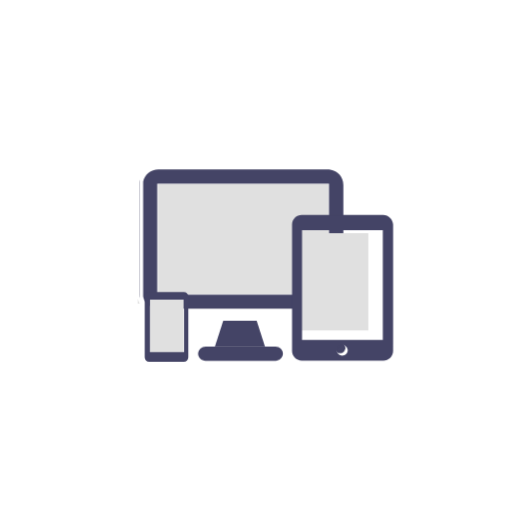
t = 0.00 s
t = 1.00 s: frame unchanged from t = 0.00 s, image omitted
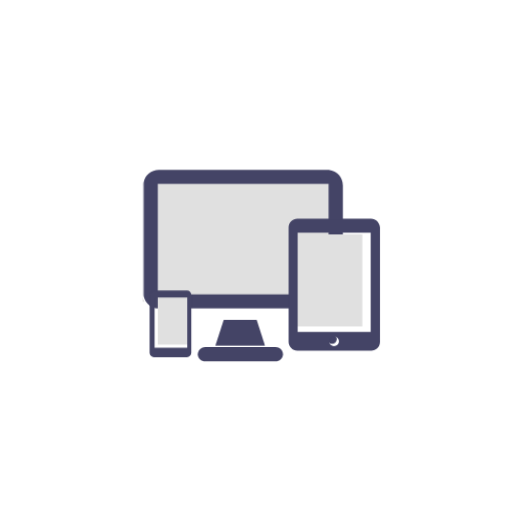
t = 1.13 s
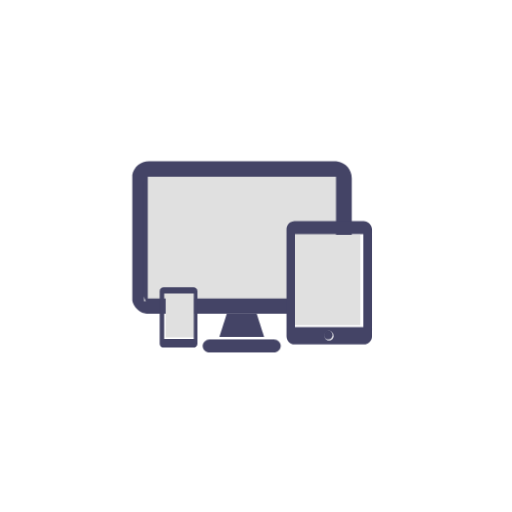
t = 1.25 s
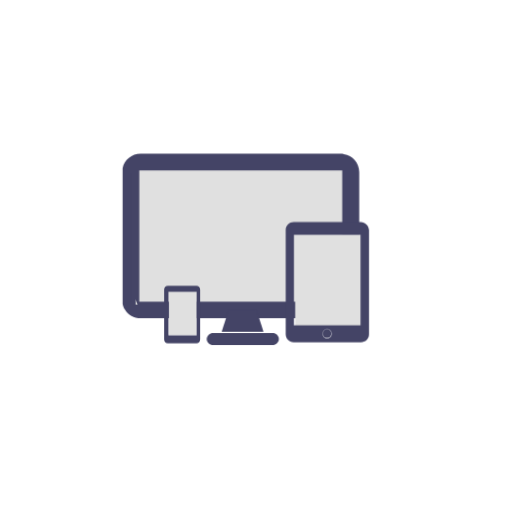
t = 1.38 s
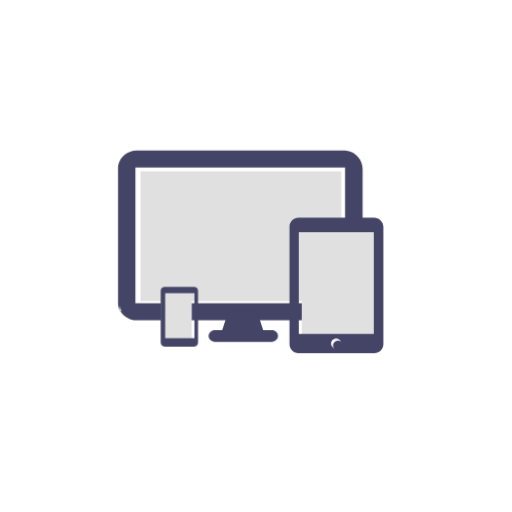
t = 1.63 s

The animated SVG that drew these frames (rendered in a browser with its animation timeline set to each time). Animation: 2 CSS @keyframes rules; one cycle of 2.00 s, repeats indefinitely.

<svg class="ldi-sqtf14" width="200px"  height="200px"  xmlns="http://www.w3.org/2000/svg" xmlns:xlink="http://www.w3.org/1999/xlink" viewBox="0 0 100 100" preserveAspectRatio="xMidYMid" style="background: none;"><!--?xml version="1.0" encoding="utf-8"?--><!--Generator: Adobe Illustrator 21.0.0, SVG Export Plug-In . SVG Version: 6.00 Build 0)--><svg version="1.1" id="Layer_1" xmlns="http://www.w3.org/2000/svg" xmlns:xlink="http://www.w3.org/1999/xlink" x="0px" y="0px" viewBox="0 0 100 100" style="transform-origin: 50px 50px 0px;" xml:space="preserve"><g style="transform-origin: 50px 50px 0px;"><g style="transform-origin: 50px 50px 0px; transform: scale(0.6);"><g style="transform-origin: 50px 50px 0px;"><g><style type="text/css" class="ld ld-breath" style="transform-origin: 50px 50px 0px; animation-duration: 1s; animation-delay: -1s; animation-direction: normal;">.st0{fill:#F4E6C8;} .st1{fill:#333333;} .st2{fill:#E0E0E0;} .st3{fill:#E15C64;} .st4{fill:#C33837;} .st5{fill:#D65A62;} .st6{fill:none;} .st7{fill:#F7B26A;} .st8{fill:#F47E5F;} .st9{opacity:0.2;fill:#353035;} .st10{fill:#666766;} .st11{fill:#A0C8D7;} .st12{fill:#77A4BD;} .st13{fill:#ACBD81;} .st14{fill:#FFFFFF;} .st15{fill:#849B87;} .st16{fill:none;stroke:#E0E0E0;stroke-width:4;stroke-miterlimit:10;} .st17{fill:none;stroke:#333333;stroke-width:4;stroke-miterlimit:10;} .st18{fill:#FFFFFF;stroke:#333333;stroke-width:4;stroke-miterlimit:10;} .st19{fill:none;stroke:#000000;stroke-width:4;stroke-miterlimit:10;} .st20{fill:#FFFFFF;stroke:#000000;stroke-width:4;stroke-miterlimit:10;} .st21{fill:#010101;} .st22{fill:#A5A6A6;} .st23{fill:#666666;} .st24{fill:#F3E4C7;} .st25{fill:none;stroke:#FFFFFF;stroke-linecap:round;stroke-miterlimit:10;} .st26{fill:#353035;} .st27{fill:#B93A38;} .st28{fill:#EA7C60;} .st29{fill:#E0E0E0;stroke:#F7B26A;stroke-width:8;stroke-miterlimit:10;} .st30{fill:none;stroke:#F7B26A;stroke-width:10;stroke-linecap:round;stroke-miterlimit:10;} .st31{fill:none;stroke:#010101;stroke-width:8;stroke-miterlimit:10;} .st32{fill:#F0AF6B;stroke:#010101;stroke-width:8;stroke-miterlimit:10;} .st33{fill:#829985;} .st34{fill:#A8B980;} .st35{fill:#F0AF6B;} .st36{fill:#4A3827;} .st37{fill:#332518;} .st38{fill:#E6E6E6;}</style><g class="ld ld-breath" style="transform-origin: 50px 50px 0px; animation-duration: 1s; animation-delay: -0.961538s; animation-direction: normal;"><rect x="12.9" y="22.8" class="st2" width="64.5" height="41.7" fill="#e0e0e0" style="fill: rgb(224, 224, 224);"></rect></g><g class="ld ld-breath" style="transform-origin: 50px 50px 0px; animation-duration: 1s; animation-delay: -0.923077s; animation-direction: normal;"><rect x="12.9" y="22.8" class="st6" width="64.5" height="41.7"></rect></g><g class="ld ld-breath" style="transform-origin: 50px 50px 0px; animation-duration: 1s; animation-delay: -0.884615s; animation-direction: normal;"><path d="M77.9,17.6c-0.3-0.1-0.6-0.1-1-0.1H13.3c-2.8,0-5.2,2-5.7,4.6v43.1c0.1,0.7,0.4,1.3,0.7,1.8c1,1.7,2.9,2.8,5,2.8h14.5v0 h32.7v0H77c3.2,0,5.8-2.6,5.8-5.8V23.3C82.8,20.4,80.7,18,77.9,17.6z M77.4,64.5H12.9V22.8h64.5V64.5z" fill="#444466" style="fill: rgb(68, 68, 102);"></path></g><g class="ld ld-breath" style="transform-origin: 50px 50px 0px; animation-duration: 1s; animation-delay: -0.846154s; animation-direction: normal;"><circle class="st6" cx="72.7" cy="82.2" r="1.4"></circle></g><g class="ld ld-breath" style="transform-origin: 50px 50px 0px; animation-duration: 1s; animation-delay: -0.807692s; animation-direction: normal;"><circle class="st6" cx="26.2" cy="75.5" r="0.4"></circle></g><g class="ld ld-breath" style="transform-origin: 50px 50px 0px; animation-duration: 1s; animation-delay: -0.769231s; animation-direction: normal;"><path class="st21" d="M7.5,23.3v40.8c0,0.4,0,0.8,0.1,1.2V22.1C7.5,22.5,7.5,22.9,7.5,23.3z" fill="#444466" stroke="#444466" style="fill: rgb(68, 68, 102); stroke: rgb(68, 68, 102);"></path></g><g class="ld ld-breath" style="transform-origin: 50px 50px 0px; animation-duration: 1s; animation-delay: -0.730769s; animation-direction: normal;"><path class="st2" d="M7.6,67.1h0.7c-0.3-0.6-0.6-1.2-0.7-1.8V67.1z" fill="#e0e0e0" style="fill: rgb(224, 224, 224);"></path></g><g class="ld ld-breath" style="transform-origin: 50px 50px 0px; animation-duration: 1s; animation-delay: -0.692308s; animation-direction: normal;"><rect x="64.3" y="42" class="st2" width="25.1" height="34.1" fill="#e0e0e0" style="fill: rgb(224, 224, 224);"></rect></g><g class="ld ld-breath" style="transform-origin: 50px 50px 0px; animation-duration: 1s; animation-delay: -0.653846s; animation-direction: normal;"><rect x="64.3" y="42" class="st6" width="25.1" height="34.1"></rect></g><g class="ld ld-breath" style="transform-origin: 50px 50px 0px; animation-duration: 1s; animation-delay: -0.615385s; animation-direction: normal;"><rect x="64.3" y="42" class="st6" width="25.1" height="34.1"></rect></g><g class="ld ld-breath" style="transform-origin: 50px 50px 0px; animation-duration: 1s; animation-delay: -0.576923s; animation-direction: normal;"><circle class="st23" cx="76.8" cy="79.3" r="1.7" stroke="#444466" fill="#446" style="stroke: rgb(68, 68, 102); fill: rgb(68, 68, 102);"></circle></g><g class="ld ld-breath" style="transform-origin: 50px 50px 0px; animation-duration: 1s; animation-delay: -0.538462s; animation-direction: normal;"><path class="st1" d="M89.5,37.2H64.2c-1.6,0-3,1.3-3,3v37.5v1.8c0,1.6,1.3,3,3,3h8h1.9h5.8h9.7c1.6,0,3-1.3,3-3v-1.8V40.2 C92.5,38.6,91.2,37.2,89.5,37.2z M76.8,81c-0.9,0-1.7-0.8-1.7-1.7c0-0.9,0.8-1.7,1.7-1.7c0.9,0,1.7,0.8,1.7,1.7 C78.5,80.2,77.8,81,76.8,81z M89.4,76.1H64.3V42h25.1V76.1z" fill="#444466" style="fill: rgb(68, 68, 102);"></path></g><g class="ld ld-breath" style="transform-origin: 50px 50px 0px; animation-duration: 1s; animation-delay: -0.5s; animation-direction: normal;"><polygon class="st2" points="17.3,79.5 20.4,79.5 24.9,79.5 27.8,79.5 27.8,63.3 17.3,63.3 " fill="#e0e0e0" style="fill: rgb(224, 224, 224);"></polygon></g><g class="ld ld-breath" style="transform-origin: 50px 50px 0px; animation-duration: 1s; animation-delay: -0.461538s; animation-direction: normal;"><path class="st1" d="M27.8,61.1H17.2c-0.8,0-1.4,0.6-1.4,1.4v18.6c0,0.8,0.6,1.4,1.4,1.4h3.2h4.4h3c0.8,0,1.4-0.6,1.4-1.4V62.5 C29.2,61.7,28.6,61.1,27.8,61.1z M27.8,79.5h-2.9h-4.4h-3.1V63.3h10.5V79.5z" fill="#444466" style="fill: rgb(68, 68, 102);"></path></g><g class="ld ld-breath" style="transform-origin: 50px 50px 0px; animation-duration: 1s; animation-delay: -0.423077s; animation-direction: normal;"><polygon class="st1" points="50.2,69.9 39.9,69.9 37.3,78 52.8,78 " fill="#444466" style="fill: rgb(68, 68, 102);"></polygon></g><g class="ld ld-breath" style="transform-origin: 50px 50px 0px; animation-duration: 1s; animation-delay: -0.384615s; animation-direction: normal;"><path d="M34.4,78c-1.2,0-2.3,1-2.3,2.2v0c0,1.2,1,2.2,2.3,2.2h21.6c1.2,0,2.3-1,2.3-2.2v0c0-1.2-1-2.2-2.3-2.2h-3.1l0,0H37.3l0,0 H34.4z" fill="#444466" style="fill: rgb(68, 68, 102);"></path></g><metadata xmlns:d="https://loading.io/stock/" class="ld ld-breath" style="transform-origin: 50px 50px 0px; animation-duration: 1s; animation-delay: -0.346154s; animation-direction: normal;">
<d:name class="ld ld-breath" style="transform-origin: 50px 50px 0px; animation-duration: 1s; animation-delay: -0.307692s; animation-direction: normal;">responsive</d:name>
<d:tags class="ld ld-breath" style="transform-origin: 50px 50px 0px; animation-duration: 1s; animation-delay: -0.269231s; animation-direction: normal;">cross platform,device,adapative design,mobile,screen,responsive,web application</d:tags>
<d:license class="ld ld-breath" style="transform-origin: 50px 50px 0px; animation-duration: 1s; animation-delay: -0.230769s; animation-direction: normal;">rf</d:license>
<d:slug class="ld ld-breath" style="transform-origin: 50px 50px 0px; animation-duration: 1s; animation-delay: -0.192308s; animation-direction: normal;">sqtf14</d:slug>
</metadata></g></g></g></g><style type="text/css" class="ld ld-breath" style="transform-origin: 50px 50px 0px; animation-duration: 1s; animation-delay: -0.153846s; animation-direction: normal;">path,ellipse,circle,rect,polygon,polyline,line { stroke-width: 0; }@keyframes ld-breath {
  0% {
    -webkit-transform: scale(0.86);
    transform: scale(0.86);
  }
  50% {
    -webkit-transform: scale(1.06);
    transform: scale(1.06);
  }
  100% {
    -webkit-transform: scale(0.86);
    transform: scale(0.86);
  }
}
@-webkit-keyframes ld-breath {
  0% {
    -webkit-transform: scale(0.86);
    transform: scale(0.86);
  }
  50% {
    -webkit-transform: scale(1.06);
    transform: scale(1.06);
  }
  100% {
    -webkit-transform: scale(0.86);
    transform: scale(0.86);
  }
}
.ld.ld-breath {
  -webkit-animation: ld-breath 1s infinite;
  animation: ld-breath 1s infinite;
}
</style></svg></svg>
